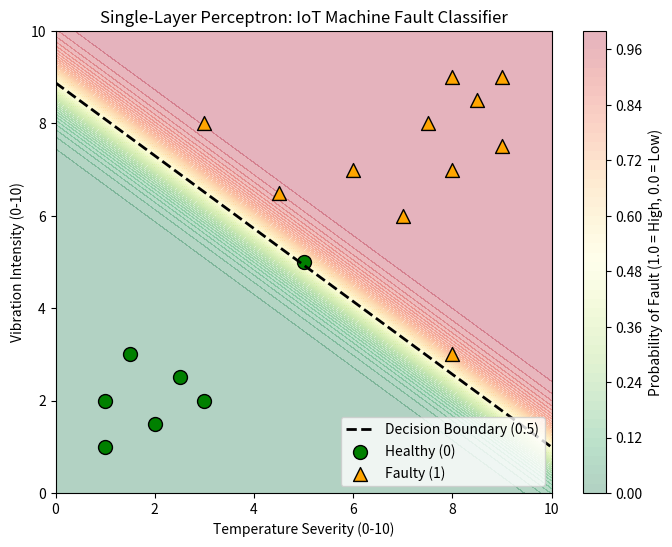

Write Python code to recreate this figure.
import math
import random
import numpy as np
import matplotlib.pyplot as plt

# Dataset
X_train = [
    [1.0, 2.0], [2.0, 1.5], [1.5, 3.0], [3.0, 2.0], [1.0, 1.0], [2.5, 2.5], 
    [8.0, 9.0], [9.0, 7.5], [7.5, 8.0], [9.0, 9.0], [8.5, 8.5], [8.0, 7.0], 
    [6.0, 7.0], [7.0, 6.0], [3.0, 8.0], [8.0, 3.0], [5.0, 5.0], [4.5, 6.5]  
]
y_train = [0, 0, 0, 0, 0, 0, 1, 1, 1, 1, 1, 1, 1, 1, 1, 1, 0, 1]

# Train the Perceptron
def sigmoid(z):
    z = max(-500, min(500, z))
    return 1.0 / (1.0 + math.exp(-z))

random.seed(42)
w1 = random.uniform(-1, 1)
w2 = random.uniform(-1, 1)
b = random.uniform(-1, 1)
learning_rate = 0.1

for _ in range(2000):
    for i in range(len(X_train)):
        x1, x2 = X_train[i]
        y_true = y_train[i]
        y_pred = sigmoid((w1 * x1) + (w2 * x2) + b)
        error = y_pred - y_true
        w1 -= learning_rate * error * x1
        w2 -= learning_rate * error * x2
        b -= learning_rate * error

# Create Visualization
print("Generating visualization...")
X_np = np.array(X_train)
y_np = np.array(y_train)

# Create a mesh grid for the background colors
x_min, x_max = 0, 10
y_min, y_max = 0, 10
xx, yy = np.meshgrid(np.linspace(x_min, x_max, 200), np.linspace(y_min, y_max, 200))

# Calculate probabilities for the entire grid
Z = (w1 * xx) + (w2 * yy) + b
Z_prob = 1 / (1 + np.exp(-Z))
Z_pred = Z_prob >= 0.5

# Plotting
plt.figure(figsize=(8, 6))

# Plot the background decision space
plt.contourf(xx, yy, Z_prob, levels=50, cmap="RdYlGn_r", alpha=0.3)
plt.colorbar(label='Probability of Fault (1.0 = High, 0.0 = Low)')

# Plot the exact decision boundary (where w1*x1 + w2*x2 + b = 0)
x_boundary = np.array([x_min, x_max])
y_boundary = -(w1 * x_boundary + b) / w2
plt.plot(x_boundary, y_boundary, 'k--', linewidth=2, label='Decision Boundary (0.5)')

# Plot the actual data points
healthy = X_np[y_np == 0]
faulty = X_np[y_np == 1]

plt.scatter(healthy[:, 0], healthy[:, 1], c='green', marker='o', edgecolors='k', s=100, label='Healthy (0)')
plt.scatter(faulty[:, 0], faulty[:, 1], c='orange', marker='^', edgecolors='k', s=100, label='Faulty (1)')

plt.xlim(x_min, x_max)
plt.ylim(y_min, y_max)
plt.title('Single-Layer Perceptron: IoT Machine Fault Classifier')
plt.xlabel('Temperature Severity (0-10)')
plt.ylabel('Vibration Intensity (0-10)')
plt.legend(loc='lower right')

# Save and show
plt.savefig('decision_boundary.png', dpi=300, bbox_inches='tight')
print("Saved to decision_boundary.png")
plt.show()
